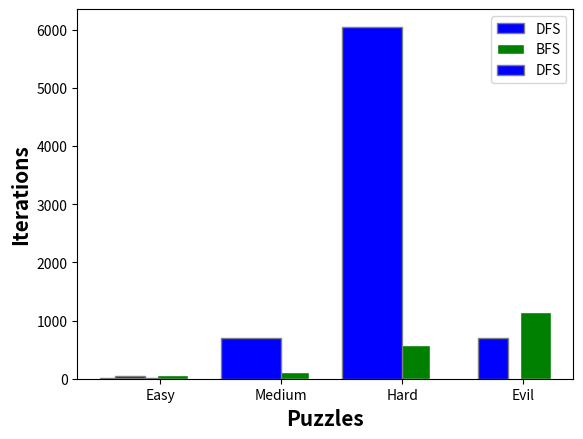

Recreate this plot in Python.
import numpy as np
from copy import deepcopy
import matplotlib.pyplot as plt

prob = [    
    [
        [0, 0, 0, 5, 4, 0, 0, 7, 8],      
        [0, 0, 9, 0, 0, 3, 6, 4, 0],
        [5, 4, 6, 0, 7, 9, 0, 0, 0],    #easy
        [0, 2, 4, 0 ,0 ,0, 7, 0, 0],
        [0, 0, 7, 1, 2, 0, 5, 0, 0],
        [6, 0, 0, 9, 8, 0, 4, 2, 0],
        [0, 0, 0, 0, 0, 8, 1, 0, 3],
        [3, 5, 0, 4, 0, 0, 8, 9, 0],
        [7, 9, 0, 3, 5, 1, 0, 0, 0]     
    ],
    [
        [0, 0, 7, 2, 8, 0, 0, 0, 0], 
        [0, 0, 0, 0, 0, 0, 5, 0, 6],     #medium
        [4, 1, 3, 0, 0, 6, 0, 8, 0],
        [7, 2, 0, 3, 9, 0, 0, 0, 0],
        [3, 4, 0, 0, 0, 0, 8, 1, 0],
        [6, 8, 0, 1, 0, 7, 0, 0, 2],
        [0, 0, 0, 6, 7, 4, 0, 2, 3],
        [0, 0, 0, 0, 0, 5, 7, 0, 0],
        [1, 0, 6, 0, 2, 3, 0, 4, 0]
    ],
    [
        [0, 0, 0, 0, 0, 1, 0, 0, 0],
        [3, 0, 0, 2, 0, 9, 6, 0, 0],
        [0, 7, 0, 5, 0, 0, 0, 1, 0],    #hard
        [1, 6, 0, 4 ,0 ,7, 5, 8, 0],
        [0, 5, 4, 6, 0, 0, 7, 0, 2],
        [7, 2, 0, 0, 0, 5, 0, 0, 6],
        [0, 0, 0, 0, 0, 8, 2, 0, 0],
        [0, 9, 0, 1, 0, 0, 4, 3, 0],
        [2, 0, 1, 7, 5, 4, 0, 6, 0] 
    ],    
    [
        [0, 4, 3, 9, 0, 0, 0, 0, 8],        #evil
        [0, 0, 0, 0, 8, 6, 1, 4, 3],
        [0, 1, 0, 0, 3, 4, 0, 0, 0],
        [6, 0, 8, 4, 0, 0, 0, 2, 0],
        [4, 3, 0, 0, 0, 2, 8, 9, 6],
        [0, 0, 1, 0, 0, 8, 7, 0, 0],
        [0, 0, 0, 0, 0, 0, 0, 3, 0],
        [7, 0, 2, 0, 0, 3, 0, 0, 0],
        [0, 0, 4, 0, 9, 0, 2, 0, 0]
    ],
    [
        [7, 0, 0, 0, 0, 5, 0, 0, 0],        #incorrect
        [7, 0, 0, 0, 6, 0, 0, 0, 2],
        [9, 0, 0, 0, 0, 0, 0, 0, 5],
        [6, 3, 9, 0, 2, 7, 0, 0, 1],
        [0, 7, 0, 0, 0, 0, 2, 0, 3],
        [0, 0, 0, 1, 0, 0, 9, 0, 0],
        [5, 0, 0, 0, 3, 0, 1, 0, 4],
        [0, 0, 0, 0, 0, 4, 0, 0, 8],
        [0, 0, 0, 0, 0, 0, 0, 0, 0]
    ],
    [
        [0,3,0,0],
        [0,2,0,3],                      #easy
        [2,0,0,0],
        [3,0,2,0]
    ],
    [
        [3,0,0,0],                      #medium
        [1,0,0,0],
        [4,0,0,0],
        [0,1,0,3]
    ],
    [
        [0,0,0,0],                      #hard
        [2,1,0,4],
        [0,2,0,0],
        [0,3,0,2]
    ],
    [
        [0,0,2,0],                      #evil
        [0,0,3,0],
        [3,0,0,0],
        [0,0,0,3]
    ],
    [
        [3,0,0,0],                      #invalid
        [1,0,0,0],
        [4,0,0,0],
        [0,1,1,3]
    ],    
    [
        [0, 2, 0, 0, 5, 0, 7, 8, 0, 0, 11, 0, 0, 14, 15, 0],
        [9, 0, 0, 12, 13, 14, 15, 0, 1, 0, 0, 4, 0, 6, 7, 8],
        [5, 6, 0, 0, 1, 0, 3, 4, 0, 14, 0, 16, 9, 0, 11, 12],
        [13, 14, 15, 0, 9, 0, 0, 0, 5, 6, 7, 8, 0, 2, 3, 0],
        [3, 0, 1, 2, 7, 0, 0, 6, 0, 12, 9, 0, 0, 0, 13, 0],
        [11, 12, 9, 0, 0, 0, 0, 14, 3, 4, 1, 2, 7, 0, 5, 6],
        [7, 8, 5, 0, 11, 12, 9, 0, 0, 0, 13, 0, 0, 4, 0, 0],
        [15, 0, 0, 14, 3, 4, 1, 2, 7, 8, 5, 6, 11, 12, 9, 0],
        [2, 1, 0, 0, 6, 0, 8, 7, 0, 9, 0, 11, 14, 13, 16, 0],
        [0, 9, 0, 0, 0, 13, 0, 0, 2, 1, 4, 3, 6, 5, 0, 7],
        [6, 5, 0, 7, 0, 9, 0, 11, 0, 0, 16, 0, 2, 1, 4, 3],
        [0, 0, 16, 0, 2, 1, 4, 3, 6, 5, 8, 7, 0, 9, 12, 11],
        [4, 3, 2, 0, 8, 7, 6, 5, 0, 0, 0, 9, 16, 15, 14, 0],
        [0, 0, 0, 9, 0, 0, 0, 0, 4, 3, 0, 1, 0, 7, 6, 5],
        [8, 7, 0, 5, 12, 11, 0, 9, 16, 15, 0, 13, 4, 3, 2, 1],
        [0, 15, 14, 13, 4, 0, 2, 1, 8, 0, 6, 5, 12, 11, 0, 9]
    ]
]

# Function to check if the sudoku puzzle is valid
def valid_sudoku(sudoku_puzzle):
    n = len(sudoku_puzzle)
    root = int(n ** 0.5)

    # Check if elements in the row and column are unique
    for i in sudoku_puzzle:
        for j in i:
            if j != 0 and np.sum(i == j) > 1:
                return False
            
    # Check if elements in the subgrid are unique
    for i in range(0, n, root):
        for j in range(0, n, root):
            subgrid = sudoku_puzzle[i:i + root, j:j + root].flatten()
            for k in subgrid:
                if k != 0 and np.sum(subgrid == k) > 1:
                    return False
    
    return True

# Heuristic function to find the sub_grid to be explored
def sub_grid_heuristic(sudoku_puzzle):
    current_state = deepcopy(sudoku_puzzle)
    n = len(sudoku_puzzle)
    zero_count = [0 for _ in range(n)]
    zero_index = [[] for _ in range(n)]

    root = int(n ** 0.5)

    # Count the number of zeros in each subgrid
    for i in range(n):
        for j in range(n):
            if current_state[i][j] == 0:
                subgrid = (i // root) * root + j // root
                zero_count[subgrid] += 1
                zero_index[subgrid].append((i, j))

    # Set the count to a large value if the subgrid is filled
    for i in range(n):
        if zero_count[i] == 0:
            zero_count[i] = n * n 

    # Find the subgrids with minimum number of zeros
    min_count = min(zero_count)
    min_indices = [i for i, count in enumerate(zero_count) if count == min_count]

    return min_indices, zero_index

# Heuristic function to find the position to be explored
def position_heuristic(min_grid, zero_index, sudoku_puzzle):
    next_position = ()
    max_count = 0

    # Find the position with maximum number of constraints hence minimum number of possible branches
    for i in min_grid:
        for j in zero_index[i]:
            row, col = j
            n = len(sudoku_puzzle)
            root = int(n ** 0.5)
            
            # Count the number of non-zero elements in the row, column and subgrid
            count = sum(1 for x in range(len(sudoku_puzzle)) if sudoku_puzzle[row][x] != 0)
            count += sum(1 for x in range(len(sudoku_puzzle)) if sudoku_puzzle[x][col] != 0)
            count += sum(1 for x in range(len(sudoku_puzzle)) if sudoku_puzzle[row // root * root + x // root][col // root * root + x % root] != 0)

            if max_count <= count:
                max_count = count
                next_position = j

    return next_position

#overall heuristic function
def heuristic(sudoku_puzzle):
    min_grid, zero_index = sub_grid_heuristic(sudoku_puzzle)
    return position_heuristic(min_grid, zero_index, sudoku_puzzle)

#function to generate next states
def gen_next_state(target, sudoku_puzzle):
    if not target:
        return []

    # Find the subgrid of the target position
    row, col = target
    n = len(sudoku_puzzle)
    root = int(n ** 0.5)
    subgrid_row, subgrid_col = (row // root * root, col // root * root)
    sub_grid = sudoku_puzzle[subgrid_row:subgrid_row + root, subgrid_col:subgrid_col + root]

    # Values that are already present in the row, column and subgrid
    values = np.isin(np.arange(1, n + 1), sub_grid).astype(int)
    values += np.isin(np.arange(1, n + 1), sudoku_puzzle[row, :]).astype(int)
    values += np.isin(np.arange(1, n + 1), sudoku_puzzle[:, col]).astype(int)

    # Possible values that can be placed in the target position
    possible_values = np.where(values == 0)[0] + 1
    next_states = []

    # Generate the next states
    for i in possible_values:
        next_state = deepcopy(sudoku_puzzle)
        next_state[row, col] = i
        next_states.append(next_state)

    return next_states

# Function to count the number of zeros in the sudoku puzzle
def count_zeros(sudoku_puzzle):
    return np.count_nonzero(sudoku_puzzle == 0)

# Depth First Search Algorithm
def dfs(sudoku_puzzle):
    opened = []
    closed = set()
    path = []
    count = 0
    opened.append(sudoku_puzzle)    

    while opened:
        current_state = opened.pop()
        count+=1
        current_state_tuple = tuple(map(tuple, current_state))
        closed.add(current_state_tuple)

        # Termination condition 
        if count_zeros(current_state) == 0:
            return current_state, path, count

        # Find the target position to be explored
        target = heuristic(current_state)
        
        # Add most recent target to the path
        if(target in path):
            path.remove(target)
            path.append(target)
        else:
            path.append(target)
        
        # Generate the next states
        next_states = gen_next_state(target, current_state)       

        next_state_tuple = ()
        # Add the next states to the opened list if it is not already explored
        for next_state in next_states:
            next_state_tuple = tuple(map(tuple, next_state))
            if next_state_tuple not in closed:
                opened.append(next_state)

    return "No solution found"

def bfs(sudoku_puzzle):
    opened = []
    closed = set()
    path = []
    count = 0
    opened.append(sudoku_puzzle)    

    while opened:
        current_state = opened.pop(0)
        count+=1
        current_state_tuple = tuple(map(tuple, current_state))
        closed.add(current_state_tuple)

        # Termination condition 
        if count_zeros(current_state) == 0:
            return current_state, path, count

        # Find the target position to be explored
        target = heuristic(current_state)
        if(target in path):
            path.remove(target)
            path.append(target)
        else:
            path.append(target)
        
        # Generate the next states
        next_states = gen_next_state(target, current_state)       

        next_state_tuple = ()
        # Add the next states to the opened list if it is not already explored
        for next_state in next_states:
            next_state_tuple = tuple(map(tuple, next_state))
            if next_state_tuple not in closed:
                opened.append(next_state)

    return "No solution found"

def compare(prob):
    # comparing the number of iterations for each difficulty level
    l_dfs = []
    l_bfs = []
    labels = ["Easy", "Medium", "Hard", "Evil"]
    for i in range(4):
        l_dfs.append(dfs(np.array(prob[i]))[2])
        l_bfs.append(bfs(np.array(prob[i]))[2])

    barWidth = 0.25
    br1 = np.arange(len(l_dfs))
    br2 = [x + 0.10 for x in br1]
    br3 = [x + barWidth for x in br2]
    
    plt.bar(br1, l_dfs, color ='b', width = barWidth, edgecolor ='grey', label ='DFS')
    plt.bar(br3, l_bfs, color ='g', width = barWidth, edgecolor ='white', label ='BFS')
    
    plt.xlabel('Puzzles', fontweight ='bold', fontsize = 15)
    plt.ylabel('Iterations', fontweight ='bold', fontsize = 15)
    plt.xticks([r + barWidth for r in range(len(l_dfs))], labels)
    
    plt.legend()
    plt.show()
    
    # comparing the number of iterations for different sizes of puzzles
    dfs_4 = dfs(np.array(prob[5]))[2]
    dfs_9 = dfs(np.array(prob[3]))[2]
    dfs_16 = dfs(np.array(prob[10]))[2]
    plt.bar(["4x4", "9x9", "16x16"], [dfs_4, dfs_9, dfs_16], color ='b', width = 0.5, edgecolor ='grey', label ='DFS')
    plt.xlabel('Puzzles', fontweight ='bold', fontsize = 15)
    plt.ylabel('Iterations', fontweight ='bold', fontsize = 15)
    
    plt.legend()
    plt.show()   

# Problem to be solved
sudoku_puzzle = np.array(prob[0])
print("Problem:\n",sudoku_puzzle)

# Check if the sudoku puzzle is valid
None if valid_sudoku(sudoku_puzzle) else exit("Invalid Sudoku Puzzle")

print("Number of empty spaces : ", count_zeros(sudoku_puzzle))

print("\nDFS solution")
solution, solution_path, count = dfs(sudoku_puzzle)
print("Totol number of iterations : ", count)
print(solution)
print("Solution path:")
print(solution_path)

print("\nBFS solution")
solution, solution_path, count = bfs(sudoku_puzzle)
print("Totol number of iterations : ", count)
print(solution)
print("Solution path:")
print(solution_path)

# Give comparison of the number of iterations for each difficulty level and different sizes of puzzles
compare(prob)